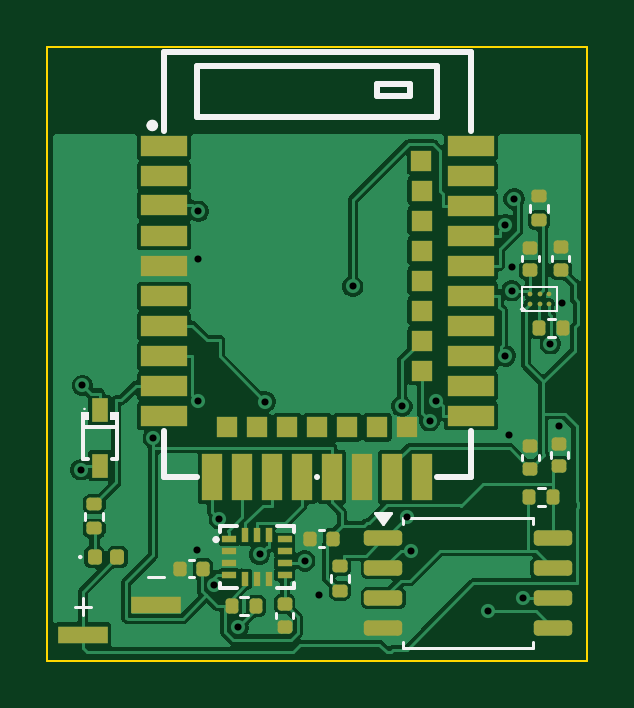
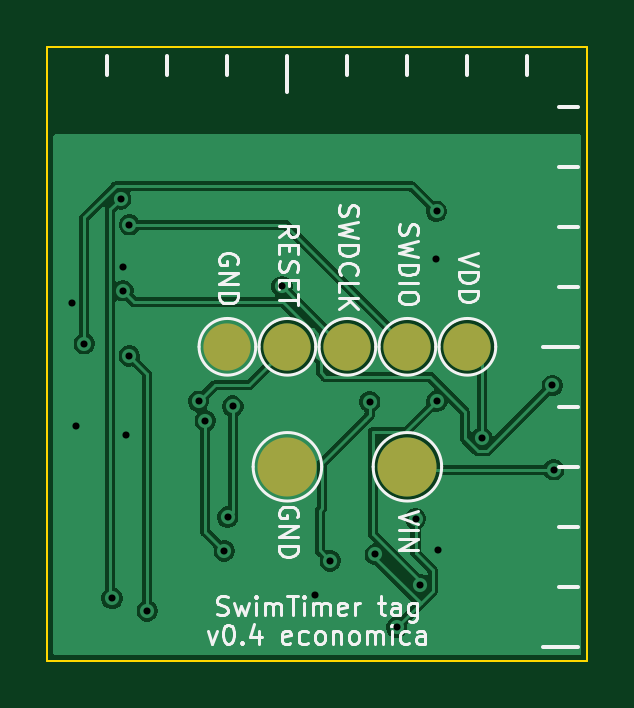
Circuit board: 11 layer files. Board 22.9 x 26.0 mm.
- bottom_copper: swimtag_economica-B_Cu.gbl (42636 bytes)
- bottom_mask: swimtag_economica-B_Mask.gbs (821 bytes)
- paste: swimtag_economica-B_Paste.gbp (462 bytes)
- bottom_silk: swimtag_economica-B_Silkscreen.gbo (25763 bytes)
- outline: swimtag_economica-Edge_Cuts.gm1 (567 bytes)
- top_copper: swimtag_economica-F_Cu.gtl (76622 bytes)
- top_mask: swimtag_economica-F_Mask.gts (5201 bytes)
- paste: swimtag_economica-F_Paste.gtp (5196 bytes)
- top_silk: swimtag_economica-F_Silkscreen.gto (10388 bytes)
- drill: swimtag_economica-NPTH.drl (264 bytes)
- drill: swimtag_economica-PTH.drl (787 bytes)

=== bottom_copper: swimtag_economica-B_Cu.gbl (42636 bytes, source omitted) ===
=== bottom_mask: swimtag_economica-B_Mask.gbs ===
%TF.GenerationSoftware,KiCad,Pcbnew,10.0.6*%
%TF.CreationDate,2026-11-02T13:27:28+01:00*%
%TF.ProjectId,swimtag_economica,7377696d-7461-4675-9f65-636f6e6f6d69,rev?*%
%TF.SameCoordinates,Original*%
%TF.FileFunction,Soldermask,Bot*%
%TF.FilePolarity,Negative*%
%FSLAX46Y46*%
G04 Gerber Fmt 4.6, Leading zero omitted, Abs format (unit mm)*
G04 Created by KiCad (PCBNEW 10.0.6) date 2026-11-02 13:27:28*
%MOMM*%
%LPD*%
G01*
G04 APERTURE LIST*
%ADD10C,2.000000*%
%ADD11C,2.500000*%
G04 APERTURE END LIST*
D10*
%TO.C,TP5*%
X15240000Y-12700000D03*
%TD*%
%TO.C,TP2*%
X7620000Y-12700000D03*
%TD*%
%TO.C,TP4*%
X12700000Y-12700000D03*
%TD*%
D11*
%TO.C,TP7*%
X12700000Y-17780000D03*
%TD*%
D10*
%TO.C,TP1*%
X5080000Y-12700000D03*
%TD*%
D11*
%TO.C,TP6*%
X7620000Y-17780000D03*
%TD*%
D10*
%TO.C,TP3*%
X10160000Y-12700000D03*
%TD*%
M02*

=== paste: swimtag_economica-B_Paste.gbp ===
%TF.GenerationSoftware,KiCad,Pcbnew,10.0.6*%
%TF.CreationDate,2026-11-02T13:27:28+01:00*%
%TF.ProjectId,swimtag_economica,7377696d-7461-4675-9f65-636f6e6f6d69,rev?*%
%TF.SameCoordinates,Original*%
%TF.FileFunction,Paste,Bot*%
%TF.FilePolarity,Positive*%
%FSLAX46Y46*%
G04 Gerber Fmt 4.6, Leading zero omitted, Abs format (unit mm)*
G04 Created by KiCad (PCBNEW 10.0.6) date 2026-11-02 13:27:28*
%MOMM*%
%LPD*%
G01*
G04 APERTURE LIST*
G04 APERTURE END LIST*
M02*

=== bottom_silk: swimtag_economica-B_Silkscreen.gbo (25763 bytes, source omitted) ===
=== outline: swimtag_economica-Edge_Cuts.gm1 ===
%TF.GenerationSoftware,KiCad,Pcbnew,10.0.6*%
%TF.CreationDate,2026-11-02T13:27:28+01:00*%
%TF.ProjectId,swimtag_economica,7377696d-7461-4675-9f65-636f6e6f6d69,rev?*%
%TF.SameCoordinates,Original*%
%TF.FileFunction,Profile,NP*%
%FSLAX46Y46*%
G04 Gerber Fmt 4.6, Leading zero omitted, Abs format (unit mm)*
G04 Created by KiCad (PCBNEW 10.0.6) date 2026-11-02 13:27:28*
%MOMM*%
%LPD*%
G01*
G04 APERTURE LIST*
%TA.AperFunction,Profile*%
%ADD10C,0.100000*%
%TD*%
G04 APERTURE END LIST*
D10*
X0Y0D02*
X22860000Y0D01*
X22860000Y-26000000D01*
X0Y-26000000D01*
X0Y0D01*
M02*

=== top_copper: swimtag_economica-F_Cu.gtl (76622 bytes, source omitted) ===
=== top_mask: swimtag_economica-F_Mask.gts ===
%TF.GenerationSoftware,KiCad,Pcbnew,10.0.6*%
%TF.CreationDate,2026-11-02T13:27:28+01:00*%
%TF.ProjectId,swimtag_economica,7377696d-7461-4675-9f65-636f6e6f6d69,rev?*%
%TF.SameCoordinates,Original*%
%TF.FileFunction,Soldermask,Top*%
%TF.FilePolarity,Negative*%
%FSLAX46Y46*%
G04 Gerber Fmt 4.6, Leading zero omitted, Abs format (unit mm)*
G04 Created by KiCad (PCBNEW 10.0.6) date 2026-11-02 13:27:28*
%MOMM*%
%LPD*%
G01*
G04 APERTURE LIST*
G04 Aperture macros list*
%AMRoundRect*
0 Rectangle with rounded corners*
0 $1 Rounding radius*
0 $2 $3 $4 $5 $6 $7 $8 $9 X,Y pos of 4 corners*
0 Add a 4 corners polygon primitive as box body*
4,1,4,$2,$3,$4,$5,$6,$7,$8,$9,$2,$3,0*
0 Add four circle primitives for the rounded corners*
1,1,$1+$1,$2,$3*
1,1,$1+$1,$4,$5*
1,1,$1+$1,$6,$7*
1,1,$1+$1,$8,$9*
0 Add four rect primitives between the rounded corners*
20,1,$1+$1,$2,$3,$4,$5,0*
20,1,$1+$1,$4,$5,$6,$7,0*
20,1,$1+$1,$6,$7,$8,$9,0*
20,1,$1+$1,$8,$9,$2,$3,0*%
G04 Aperture macros list end*
%ADD10R,2.100000X0.740000*%
%ADD11RoundRect,0.140000X0.170000X-0.140000X0.170000X0.140000X-0.170000X0.140000X-0.170000X-0.140000X0*%
%ADD12R,0.600000X0.270000*%
%ADD13R,0.270000X0.600000*%
%ADD14RoundRect,0.140000X0.140000X0.170000X-0.140000X0.170000X-0.140000X-0.170000X0.140000X-0.170000X0*%
%ADD15RoundRect,0.135000X-0.185000X0.135000X-0.185000X-0.135000X0.185000X-0.135000X0.185000X0.135000X0*%
%ADD16RoundRect,0.147500X-0.147500X-0.172500X0.147500X-0.172500X0.147500X0.172500X-0.147500X0.172500X0*%
%ADD17RoundRect,0.135000X0.185000X-0.135000X0.185000X0.135000X-0.185000X0.135000X-0.185000X-0.135000X0*%
%ADD18RoundRect,0.135000X0.135000X0.185000X-0.135000X0.185000X-0.135000X-0.185000X0.135000X-0.185000X0*%
%ADD19RoundRect,0.140000X-0.170000X0.140000X-0.170000X-0.140000X0.170000X-0.140000X0.170000X0.140000X0*%
%ADD20R,0.700000X1.000000*%
%ADD21RoundRect,0.135000X-0.135000X-0.185000X0.135000X-0.185000X0.135000X0.185000X-0.135000X0.185000X0*%
%ADD22C,0.200000*%
%ADD23R,2.000000X0.900000*%
%ADD24R,0.900000X2.000000*%
%ADD25R,0.900000X0.900000*%
%ADD26RoundRect,0.162500X-0.650000X-0.162500X0.650000X-0.162500X0.650000X0.162500X-0.650000X0.162500X0*%
G04 APERTURE END LIST*
D10*
%TO.C,J1*%
X1500000Y-24880000D03*
X4600000Y-23620000D03*
%TD*%
D11*
%TO.C,C6*%
X21740000Y-9450000D03*
X21740000Y-8490000D03*
%TD*%
D12*
%TO.C,U2*%
X7700000Y-20850000D03*
X7700000Y-21350000D03*
X7700000Y-21850000D03*
X7700000Y-22350000D03*
D13*
X8370000Y-22520000D03*
X8870000Y-22520000D03*
X9370000Y-22520000D03*
D12*
X10040000Y-22350000D03*
X10040000Y-21850000D03*
X10040000Y-21350000D03*
X10040000Y-20850000D03*
D13*
X9370000Y-20680000D03*
X8870000Y-20680000D03*
X8370000Y-20680000D03*
%TD*%
D14*
%TO.C,C1*%
X12080000Y-20830000D03*
X11120000Y-20830000D03*
%TD*%
D15*
%TO.C,R5*%
X12380000Y-22000000D03*
X12380000Y-23020000D03*
%TD*%
D16*
%TO.C,D1*%
X1995000Y-21600000D03*
X2965000Y-21600000D03*
%TD*%
D17*
%TO.C,R1*%
X20820000Y-7350000D03*
X20820000Y-6330000D03*
%TD*%
D18*
%TO.C,R6*%
X8830000Y-23670000D03*
X7810000Y-23670000D03*
%TD*%
D14*
%TO.C,C2*%
X6590000Y-22100000D03*
X5630000Y-22100000D03*
%TD*%
D11*
%TO.C,C5*%
X20440000Y-9460000D03*
X20440000Y-8500000D03*
%TD*%
D19*
%TO.C,C4*%
X10040000Y-23590000D03*
X10040000Y-24550000D03*
%TD*%
D11*
%TO.C,C7*%
X20450000Y-17860000D03*
X20450000Y-16900000D03*
%TD*%
D20*
%TO.C,D2*%
X2220000Y-15390000D03*
X2220000Y-17730000D03*
%TD*%
D17*
%TO.C,R3*%
X1990000Y-20390000D03*
X1990000Y-19370000D03*
%TD*%
D11*
%TO.C,C3*%
X21670000Y-17760000D03*
X21670000Y-16800000D03*
%TD*%
D21*
%TO.C,R4*%
X20400000Y-19050000D03*
X21420000Y-19050000D03*
%TD*%
D22*
%TO.C,U4*%
X20440000Y-10870000D03*
X20440000Y-10470000D03*
X20840000Y-10870000D03*
X20840000Y-10470000D03*
X21240000Y-10870000D03*
X21240000Y-10470000D03*
%TD*%
D23*
%TO.C,U1*%
X4930000Y-4190000D03*
X4930000Y-5460000D03*
X4930000Y-6700000D03*
X4930000Y-8000000D03*
X4930000Y-9270000D03*
X4930000Y-10540000D03*
X4930000Y-11810000D03*
X4930000Y-13080000D03*
X4930000Y-14350000D03*
X4930000Y-15620000D03*
D24*
X6980000Y-18210000D03*
D25*
X7620000Y-16110000D03*
D24*
X8250000Y-18210000D03*
D25*
X8890000Y-16110000D03*
D24*
X9520000Y-18210000D03*
D25*
X10160000Y-16110000D03*
D24*
X10790000Y-18210000D03*
D25*
X11430000Y-16110000D03*
D24*
X12060000Y-18210000D03*
D25*
X12700000Y-16110000D03*
D24*
X13330000Y-18210000D03*
D25*
X13970000Y-16110000D03*
D24*
X14600000Y-18210000D03*
D25*
X15240000Y-16110000D03*
D24*
X15870000Y-18210000D03*
D23*
X17930000Y-15620000D03*
X17930000Y-14350000D03*
D25*
X15840000Y-13710000D03*
D23*
X17930000Y-13080000D03*
D25*
X15840000Y-12440000D03*
D23*
X17930000Y-11810000D03*
D25*
X15840000Y-11170000D03*
D23*
X17930000Y-10540000D03*
D25*
X15840000Y-9900000D03*
D23*
X17930000Y-9270000D03*
D25*
X15840000Y-8630000D03*
D23*
X17930000Y-8000000D03*
D25*
X15840000Y-7360000D03*
D23*
X17930000Y-6730000D03*
D25*
X15840000Y-6090000D03*
D23*
X17930000Y-5460000D03*
D25*
X15830000Y-4820000D03*
D23*
X17930000Y-4190000D03*
%TD*%
D21*
%TO.C,R2*%
X20820000Y-11890000D03*
X21840000Y-11890000D03*
%TD*%
D26*
%TO.C,U3*%
X14222500Y-20805000D03*
X14222500Y-22075000D03*
X14222500Y-23345000D03*
X14222500Y-24615000D03*
X21397500Y-24615000D03*
X21397500Y-23345000D03*
X21397500Y-22075000D03*
X21397500Y-20805000D03*
%TD*%
M02*

=== paste: swimtag_economica-F_Paste.gtp ===
%TF.GenerationSoftware,KiCad,Pcbnew,10.0.6*%
%TF.CreationDate,2026-11-02T13:27:28+01:00*%
%TF.ProjectId,swimtag_economica,7377696d-7461-4675-9f65-636f6e6f6d69,rev?*%
%TF.SameCoordinates,Original*%
%TF.FileFunction,Paste,Top*%
%TF.FilePolarity,Positive*%
%FSLAX46Y46*%
G04 Gerber Fmt 4.6, Leading zero omitted, Abs format (unit mm)*
G04 Created by KiCad (PCBNEW 10.0.6) date 2026-11-02 13:27:28*
%MOMM*%
%LPD*%
G01*
G04 APERTURE LIST*
G04 Aperture macros list*
%AMRoundRect*
0 Rectangle with rounded corners*
0 $1 Rounding radius*
0 $2 $3 $4 $5 $6 $7 $8 $9 X,Y pos of 4 corners*
0 Add a 4 corners polygon primitive as box body*
4,1,4,$2,$3,$4,$5,$6,$7,$8,$9,$2,$3,0*
0 Add four circle primitives for the rounded corners*
1,1,$1+$1,$2,$3*
1,1,$1+$1,$4,$5*
1,1,$1+$1,$6,$7*
1,1,$1+$1,$8,$9*
0 Add four rect primitives between the rounded corners*
20,1,$1+$1,$2,$3,$4,$5,0*
20,1,$1+$1,$4,$5,$6,$7,0*
20,1,$1+$1,$6,$7,$8,$9,0*
20,1,$1+$1,$8,$9,$2,$3,0*%
G04 Aperture macros list end*
%ADD10R,2.100000X0.740000*%
%ADD11RoundRect,0.140000X0.170000X-0.140000X0.170000X0.140000X-0.170000X0.140000X-0.170000X-0.140000X0*%
%ADD12R,0.600000X0.270000*%
%ADD13R,0.270000X0.600000*%
%ADD14RoundRect,0.140000X0.140000X0.170000X-0.140000X0.170000X-0.140000X-0.170000X0.140000X-0.170000X0*%
%ADD15RoundRect,0.135000X-0.185000X0.135000X-0.185000X-0.135000X0.185000X-0.135000X0.185000X0.135000X0*%
%ADD16RoundRect,0.147500X-0.147500X-0.172500X0.147500X-0.172500X0.147500X0.172500X-0.147500X0.172500X0*%
%ADD17RoundRect,0.135000X0.185000X-0.135000X0.185000X0.135000X-0.185000X0.135000X-0.185000X-0.135000X0*%
%ADD18RoundRect,0.135000X0.135000X0.185000X-0.135000X0.185000X-0.135000X-0.185000X0.135000X-0.185000X0*%
%ADD19RoundRect,0.140000X-0.170000X0.140000X-0.170000X-0.140000X0.170000X-0.140000X0.170000X0.140000X0*%
%ADD20R,0.700000X1.000000*%
%ADD21RoundRect,0.135000X-0.135000X-0.185000X0.135000X-0.185000X0.135000X0.185000X-0.135000X0.185000X0*%
%ADD22C,0.200000*%
%ADD23R,2.000000X0.900000*%
%ADD24R,0.900000X2.000000*%
%ADD25R,0.900000X0.900000*%
%ADD26RoundRect,0.162500X-0.650000X-0.162500X0.650000X-0.162500X0.650000X0.162500X-0.650000X0.162500X0*%
G04 APERTURE END LIST*
D10*
%TO.C,J1*%
X1500000Y-24880000D03*
X4600000Y-23620000D03*
%TD*%
D11*
%TO.C,C6*%
X21740000Y-9450000D03*
X21740000Y-8490000D03*
%TD*%
D12*
%TO.C,U2*%
X7700000Y-20850000D03*
X7700000Y-21350000D03*
X7700000Y-21850000D03*
X7700000Y-22350000D03*
D13*
X8370000Y-22520000D03*
X8870000Y-22520000D03*
X9370000Y-22520000D03*
D12*
X10040000Y-22350000D03*
X10040000Y-21850000D03*
X10040000Y-21350000D03*
X10040000Y-20850000D03*
D13*
X9370000Y-20680000D03*
X8870000Y-20680000D03*
X8370000Y-20680000D03*
%TD*%
D14*
%TO.C,C1*%
X12080000Y-20830000D03*
X11120000Y-20830000D03*
%TD*%
D15*
%TO.C,R5*%
X12380000Y-22000000D03*
X12380000Y-23020000D03*
%TD*%
D16*
%TO.C,D1*%
X1995000Y-21600000D03*
X2965000Y-21600000D03*
%TD*%
D17*
%TO.C,R1*%
X20820000Y-7350000D03*
X20820000Y-6330000D03*
%TD*%
D18*
%TO.C,R6*%
X8830000Y-23670000D03*
X7810000Y-23670000D03*
%TD*%
D14*
%TO.C,C2*%
X6590000Y-22100000D03*
X5630000Y-22100000D03*
%TD*%
D11*
%TO.C,C5*%
X20440000Y-9460000D03*
X20440000Y-8500000D03*
%TD*%
D19*
%TO.C,C4*%
X10040000Y-23590000D03*
X10040000Y-24550000D03*
%TD*%
D11*
%TO.C,C7*%
X20450000Y-17860000D03*
X20450000Y-16900000D03*
%TD*%
D20*
%TO.C,D2*%
X2220000Y-15390000D03*
X2220000Y-17730000D03*
%TD*%
D17*
%TO.C,R3*%
X1990000Y-20390000D03*
X1990000Y-19370000D03*
%TD*%
D11*
%TO.C,C3*%
X21670000Y-17760000D03*
X21670000Y-16800000D03*
%TD*%
D21*
%TO.C,R4*%
X20400000Y-19050000D03*
X21420000Y-19050000D03*
%TD*%
D22*
%TO.C,U4*%
X20440000Y-10870000D03*
X20440000Y-10470000D03*
X20840000Y-10870000D03*
X20840000Y-10470000D03*
X21240000Y-10870000D03*
X21240000Y-10470000D03*
%TD*%
D23*
%TO.C,U1*%
X4930000Y-4190000D03*
X4930000Y-5460000D03*
X4930000Y-6700000D03*
X4930000Y-8000000D03*
X4930000Y-9270000D03*
X4930000Y-10540000D03*
X4930000Y-11810000D03*
X4930000Y-13080000D03*
X4930000Y-14350000D03*
X4930000Y-15620000D03*
D24*
X6980000Y-18210000D03*
D25*
X7620000Y-16110000D03*
D24*
X8250000Y-18210000D03*
D25*
X8890000Y-16110000D03*
D24*
X9520000Y-18210000D03*
D25*
X10160000Y-16110000D03*
D24*
X10790000Y-18210000D03*
D25*
X11430000Y-16110000D03*
D24*
X12060000Y-18210000D03*
D25*
X12700000Y-16110000D03*
D24*
X13330000Y-18210000D03*
D25*
X13970000Y-16110000D03*
D24*
X14600000Y-18210000D03*
D25*
X15240000Y-16110000D03*
D24*
X15870000Y-18210000D03*
D23*
X17930000Y-15620000D03*
X17930000Y-14350000D03*
D25*
X15840000Y-13710000D03*
D23*
X17930000Y-13080000D03*
D25*
X15840000Y-12440000D03*
D23*
X17930000Y-11810000D03*
D25*
X15840000Y-11170000D03*
D23*
X17930000Y-10540000D03*
D25*
X15840000Y-9900000D03*
D23*
X17930000Y-9270000D03*
D25*
X15840000Y-8630000D03*
D23*
X17930000Y-8000000D03*
D25*
X15840000Y-7360000D03*
D23*
X17930000Y-6730000D03*
D25*
X15840000Y-6090000D03*
D23*
X17930000Y-5460000D03*
D25*
X15830000Y-4820000D03*
D23*
X17930000Y-4190000D03*
%TD*%
D21*
%TO.C,R2*%
X20820000Y-11890000D03*
X21840000Y-11890000D03*
%TD*%
D26*
%TO.C,U3*%
X14222500Y-20805000D03*
X14222500Y-22075000D03*
X14222500Y-23345000D03*
X14222500Y-24615000D03*
X21397500Y-24615000D03*
X21397500Y-23345000D03*
X21397500Y-22075000D03*
X21397500Y-20805000D03*
%TD*%
M02*

=== top_silk: swimtag_economica-F_Silkscreen.gto (10388 bytes, source omitted) ===
=== drill: swimtag_economica-NPTH.drl ===
M48
; DRILL file KiCad 10.0.6 date 2026-11-02T13:27:28
; FORMAT={-:-/ absolute / metric / decimal}
; #@! TF.CreationDate,2026-11-02T13:27:28+01:00
; #@! TF.GenerationSoftware,Kicad,Pcbnew,10.0.6
; #@! TF.FileFunction,NonPlated,1,2,NPTH
FMAT,2
METRIC
%
G90
G05
M30

=== drill: swimtag_economica-PTH.drl ===
M48
; DRILL file KiCad 10.0.6 date 2026-11-02T13:27:28
; FORMAT={-:-/ absolute / metric / decimal}
; #@! TF.CreationDate,2026-11-02T13:27:28+01:00
; #@! TF.GenerationSoftware,Kicad,Pcbnew,10.0.6
; #@! TF.FileFunction,Plated,1,2,PTH
FMAT,2
METRIC
; #@! TA.AperFunction,Plated,PTH,ViaDrill
T1C0.300
%
G90
G05
T1
X1.421Y-17.905
X1.484Y-14.335
X4.478Y-16.546
X6.339Y-21.311
X6.382Y-14.997
X6.386Y-6.96
X6.393Y-9.003
X7.066Y-22.786
X7.277Y-19.982
X8.069Y-24.568
X8.982Y-21.49
X9.215Y-15.021
X10.888Y-21.762
X11.518Y-23.186
X12.929Y-10.146
X15.008Y-15.211
X15.23Y-19.91
X15.373Y-21.341
X16.178Y-15.826
X16.461Y-15.011
X18.636Y-23.881
X19.386Y-7.534
X19.389Y-13.088
X19.54Y-16.418
X19.662Y-10.324
X19.679Y-9.327
X19.758Y-6.441
X20.125Y-23.345
X21.294Y-12.575
X21.67Y-16.068
X21.805Y-10.861
M30
